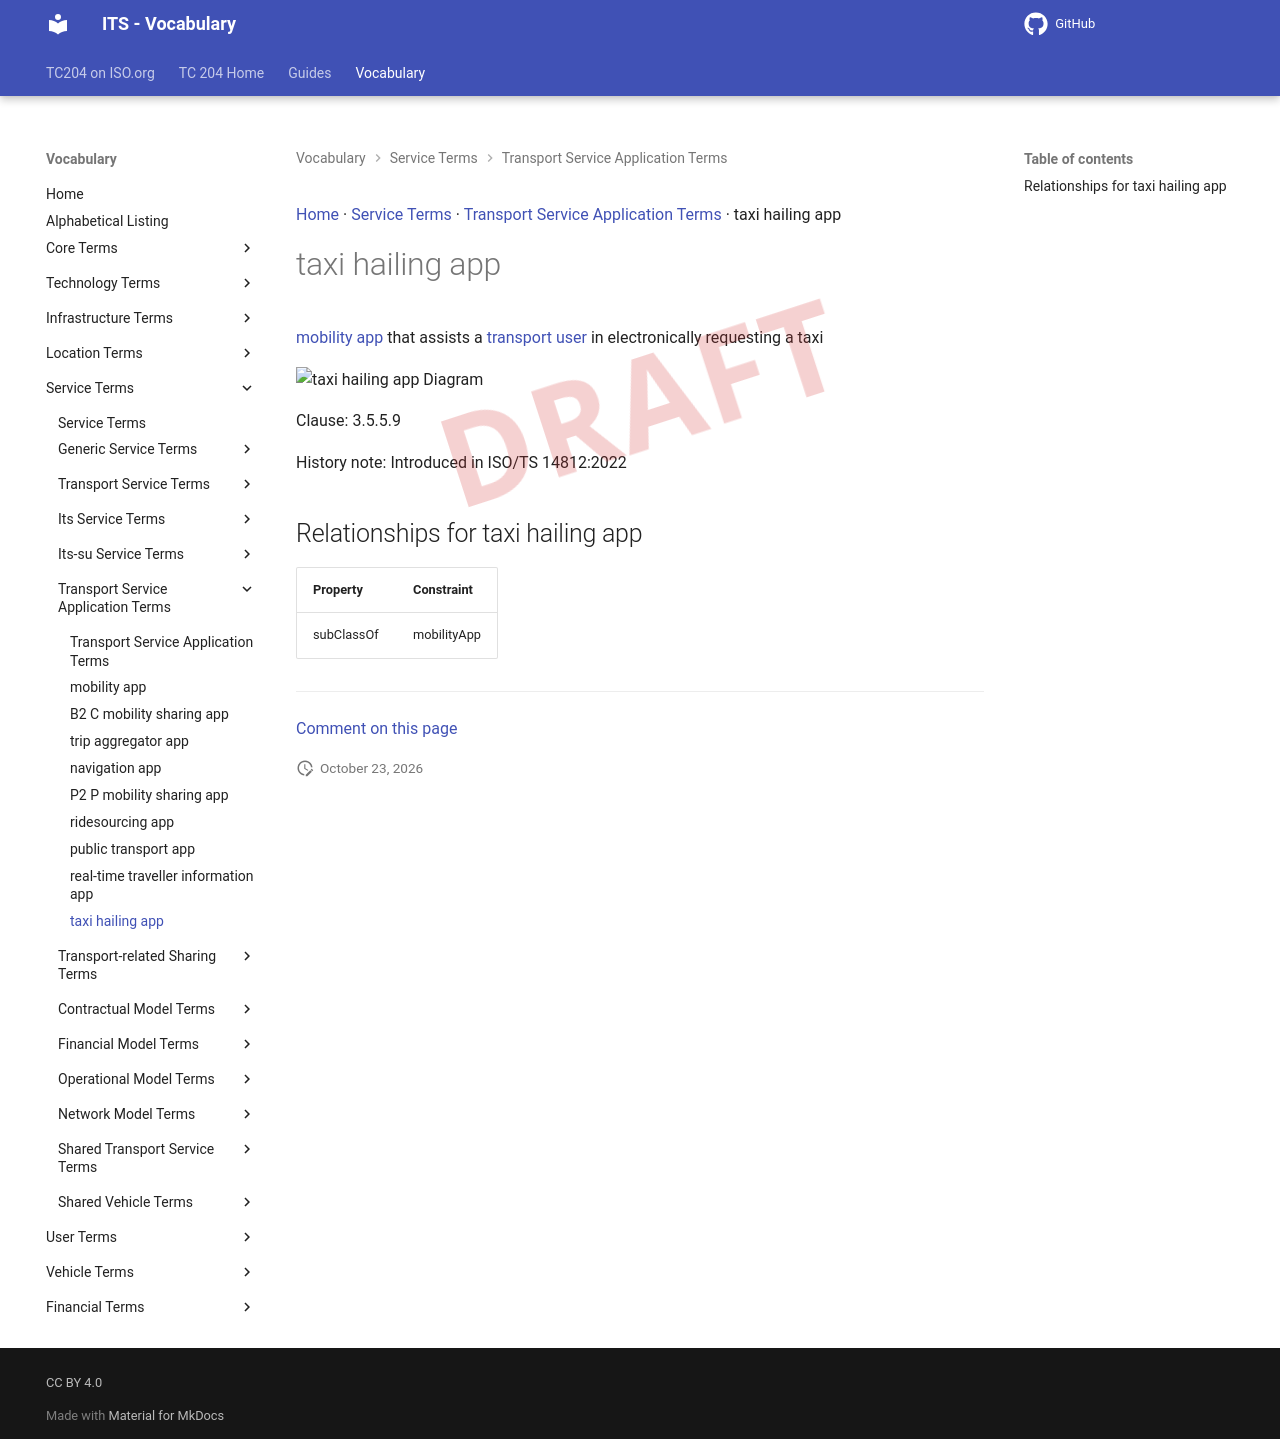

repository: ISO-TC204/iso14812 · page: v1.1.2-alpha.5/terms/taxi hailing app/index.html · generator: mkdocs

[Home](../index.md) · [Service Terms](groups/Service Terms.md) · [Transport Service Application Terms](patterns/Transport Service Application Terms.md) · taxi hailing app

# taxi hailing app

<div class="draft4-watermark" aria-hidden="true"></div>

[mobility app](mobility app.md) that assists a [transport user](transport user.md) in electronically requesting a taxi

<object type="image/svg+xml" data="../../diagrams/taxi hailing app.dot.svg">
    <img alt="taxi hailing app Diagram" src="../../diagrams/taxi hailing app.dot.png" /> <!-- Fallback for non-SVG browsers -->
</object>

Clause: 3.5.5.9

History note: Introduced in ISO/TS 14812:2022

## Relationships for taxi hailing app

| Property | Constraint |
| --- | --- |
| subClassOf | mobilityApp |


---

[Comment on this page](https://github.com/ISO-TC204/iso14812/issues/new?template=page-feedback.yml&title=%5BPage+feedback%5D+taxi+hailing+app&page-title=taxi+hailing+app&page-path=terms%2Ftaxi+hailing+app.md)
